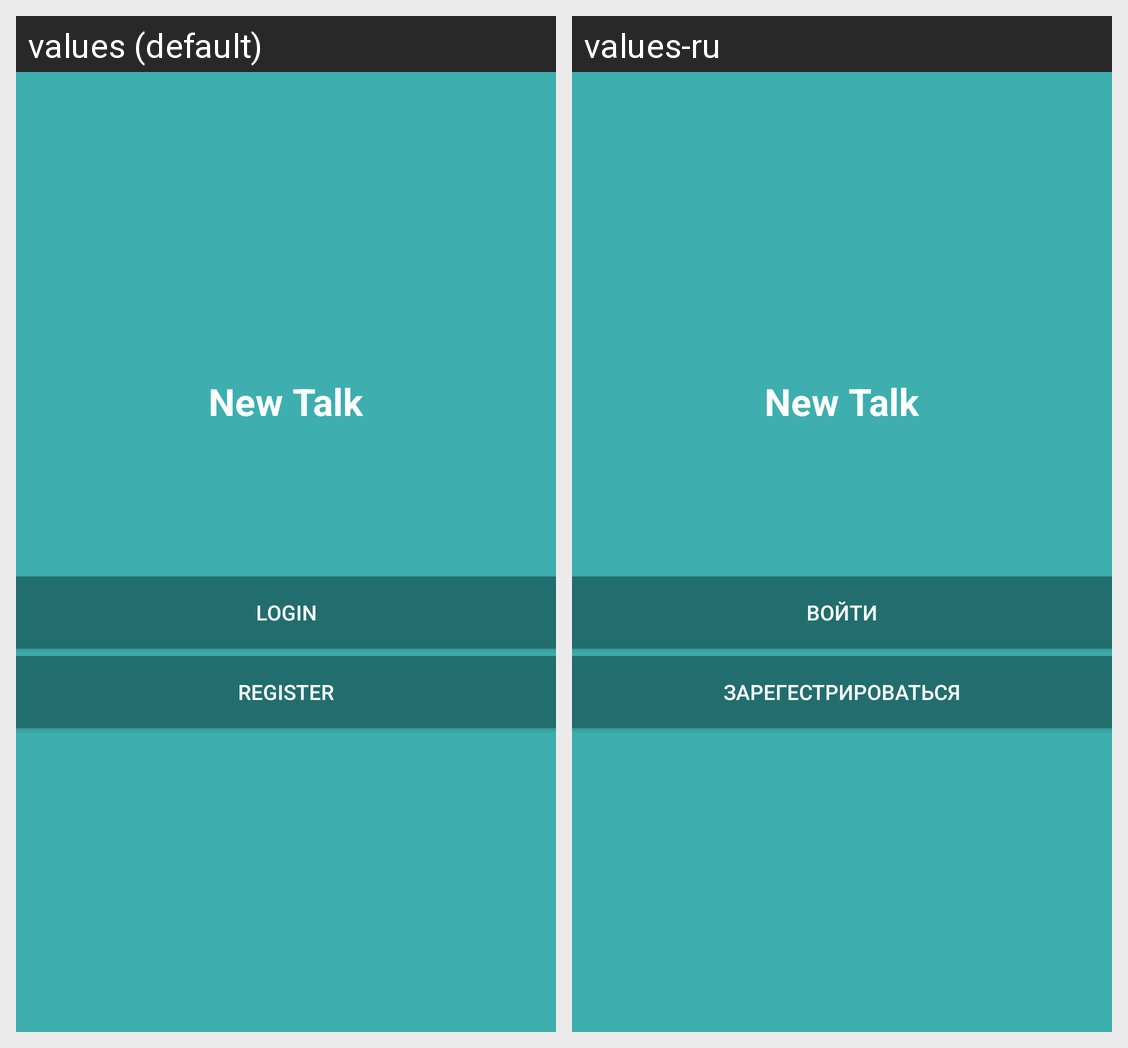

This grid shows one Android layout under two languages. Give, for every string resource on the screen, its name, the default text and each shown locale's text.
Android screen res/layout/activity_start.xml rendered under 2 locales, left to right: values (default), values-ru. Device: Nexus 5 (rendered at 1080×1920; each locale shown at half size, 540×960, under a caption strip naming it); theme AppTheme.
Strings drawn on this screen, with the default value and each locale's value (text and hints the layout hard-codes, and strings that could not be matched under every locale, appear in the picture but are not listed):

new_talk
  values: New Talk
  values-ru: New Talk  [not translated; the default value is used]

enter
  values: login
  values-ru: Войти

register
  values: register
  values-ru: Зарегестрироваться
